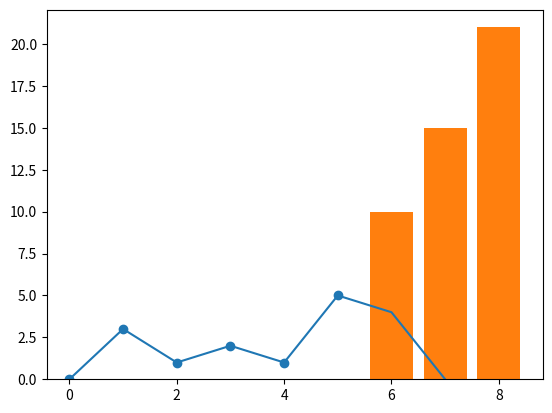

Write the Python code that produced this figure.
import matplotlib.pyplot as plt

plt.plot((0, 1, 2, 3, 4, 5, 6, 7), (0, 3, 1, 2, 1, 5, 4, 0)) # график линии

plt.scatter([0, 1, 2, 3, 4, 5, 6, 7], [0, 3, 1, 2, 1, 5, 4, 0]) # график множества точек

plt.bar([6, 7, 8], [10, 15, 21]) # гистограммы

plt.show()

